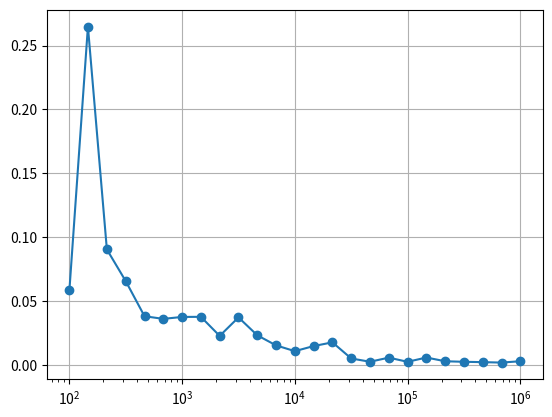

This figure's Python source:
import numpy as np
import matplotlib.pyplot as plt

N_values = [int(10 ** (2 + 4 * i / 24)) for i in range(25)]
errors = []

for N in N_values:

    x = np.random.uniform(-1, 1, N)
    y = np.random.uniform(-1, 1, N)
    inside_circle = x**2 + y**2 <= 1
    inside_count = np.sum(inside_circle)
    pi_estimate = 4 * inside_count / N
    error = abs(pi_estimate - np.pi)
    errors.append(error)

plt.plot(N_values, errors, marker="o")
plt.xscale("log")
plt.grid(True)
plt.show()
